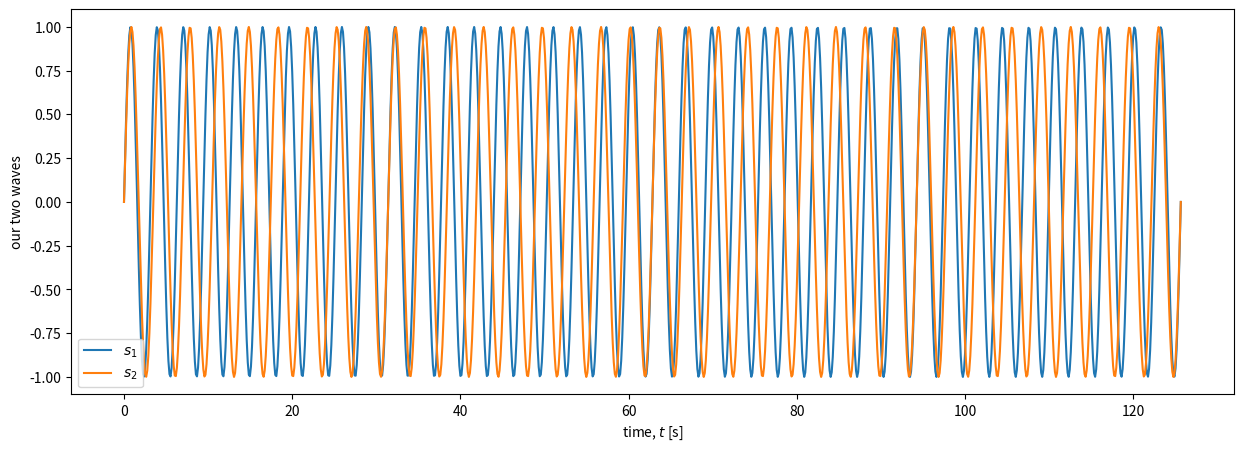
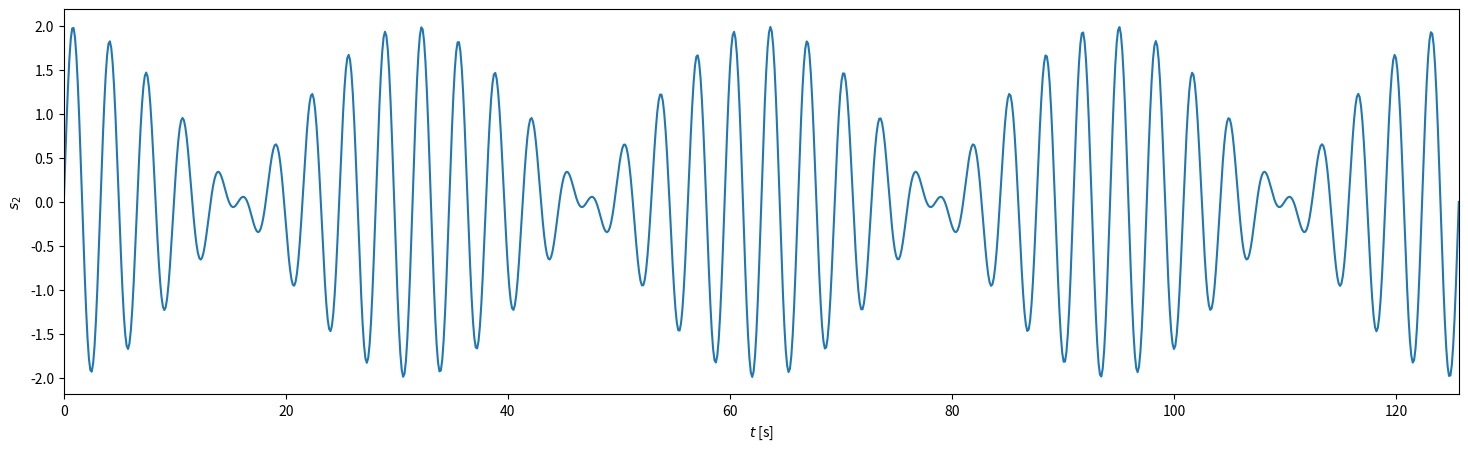

Write Python code to recreate these figures, in order.
#!/usr/bin/env python
# coding: utf-8

# # Beat frequency

# The Autonomous radio-echo sounder (ApRES) uses the concept of *beat frequency* to compute the difference in the frequency between a transmitted signal and a received signal. From this frequency, the range to each englacial reflector can be calculated (see [here](apres-intro)).

# Beat freqencies occur when two waves with different frequencies are superimposed, producing a third wave that is the sum of the two original waves. Because the two waves are differnt frequencies, they gradually shift out of and into phase with one another  as time goes by. When they are in phase they interfere destructively and when they are out of phase they interfere destructively. So, as they shift in and out of phase the resulting wave increases and descreases in amplitude. This occurs at a particular frequency: the beat frequency. 
# 
# Below we explore this theoretically and numerically.
# 
# ## Numerical superposition of waves
# Let's start by getting a feel for what we expect to see by suprimposing some waves numerically. `

# We will define two waves $s_1$ and $s_2$ by 
# 
# $$
# s_1 = A_1 \sin \left(\omega_1 t\right)
# $$
# 
# and
# 
# $$
# s_2 = A_2 \sin \left(\omega_2 t\right).
# $$
# 
# Their amplitudes are $A_1$ and $A_2$, and their *angular frequencies* are $\omega_1$ and $\omega_2$.  
# 

# ```{note}
# Angular frequencies $\omega$ tell us how fast the phase of a wave increaes with time. The units of  $\omega$ are radians per second. Angular frequency is related to *frequency* $f$ by $\omega = 2\pi f$.
# 
# See the [page](phase-frequency) on phase and frequency for more details
# ```

# In[ ]:





# Let's plot both waves

# In[75]:


import numpy as np
import matplotlib.pyplot as plt

pi = np.pi                                # define pi
t = np.linspace(0.0, 40*pi, num=1000)     # define a time vector 

# define the first wave
omega_1 = 2
A_1 = 1
s1 = A_1*np.sin(omega_1*t)

# define the second wave
omega_2 = 1.8
A_2 = 1
s2 = A_2*np.sin(omega_2*t)


# In[94]:


plt.figure(figsize=(15, 5))
plt.plot(t,s1,t,s2);
plt.ylabel('our two waves')
plt.xlabel('time, $t$ [s]')
plt.legend(['$s_1$','$s_2$'],loc='lower left')
plt.show()


# In[86]:


plt.figure(figsize=(18, 5))
plt.plot(t,s1+s2);
plt.ylabel('$s_2$')
plt.xlabel('$t$ [s]')
plt.autoscale(enable=True, axis='x', tight=True)
plt.show()


# ## Analytical superposition of waves
# 
# 
# 
# Assuming for now that the amplitudes of the waves are the same ($A_1 = A_2$) and using a *sum-to-product trignometric identity*, the sum of the two waves is 
# $$
# s_3 = s_1 + s_2 = 2A\sin\left( \pi \left(f_1+f_2 \right) t \right) \cos\left( \pi \left(f_1-f_2 \right) t \right)
# $$

# In[ ]:




